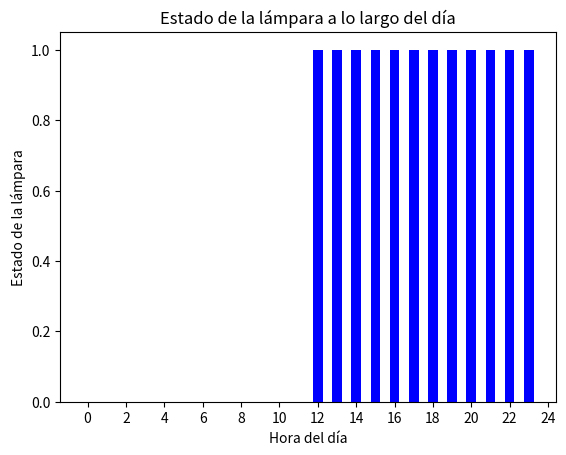

Write the Python code that produced this figure.
# [redacted]
# [redacted]
#Grupo: 6E1
#Practica: 19/59 Lógica Temporal

import matplotlib.pyplot as plt

# Definimos una función para determinar el estado de la lámpara en un momento específico
def lamp_state(time):
    if time < 12:
        return "Apagada"
    else:
        return "Encendida"

# Creamos una lista de tiempos para simular un intervalo de tiempo de 24 horas
times = range(24)

# Creamos una lista de estados de la lámpara para cada momento en la lista de tiempos
lamp_states = [lamp_state(time) for time in times]

# Creamos el gráfico de barras para visualizar el estado de la lámpara a lo largo del día
plt.bar(times, [1 if state == "Encendida" else 0 for state in lamp_states], color='blue', width=0.5)

# Configuramos el eje x
plt.xticks(range(0, 25, 2))

# Etiquetas y título del gráfico
plt.xlabel('Hora del día')
plt.ylabel('Estado de la lámpara')
plt.title('Estado de la lámpara a lo largo del día')

# Mostramos el gráfico
plt.show()
